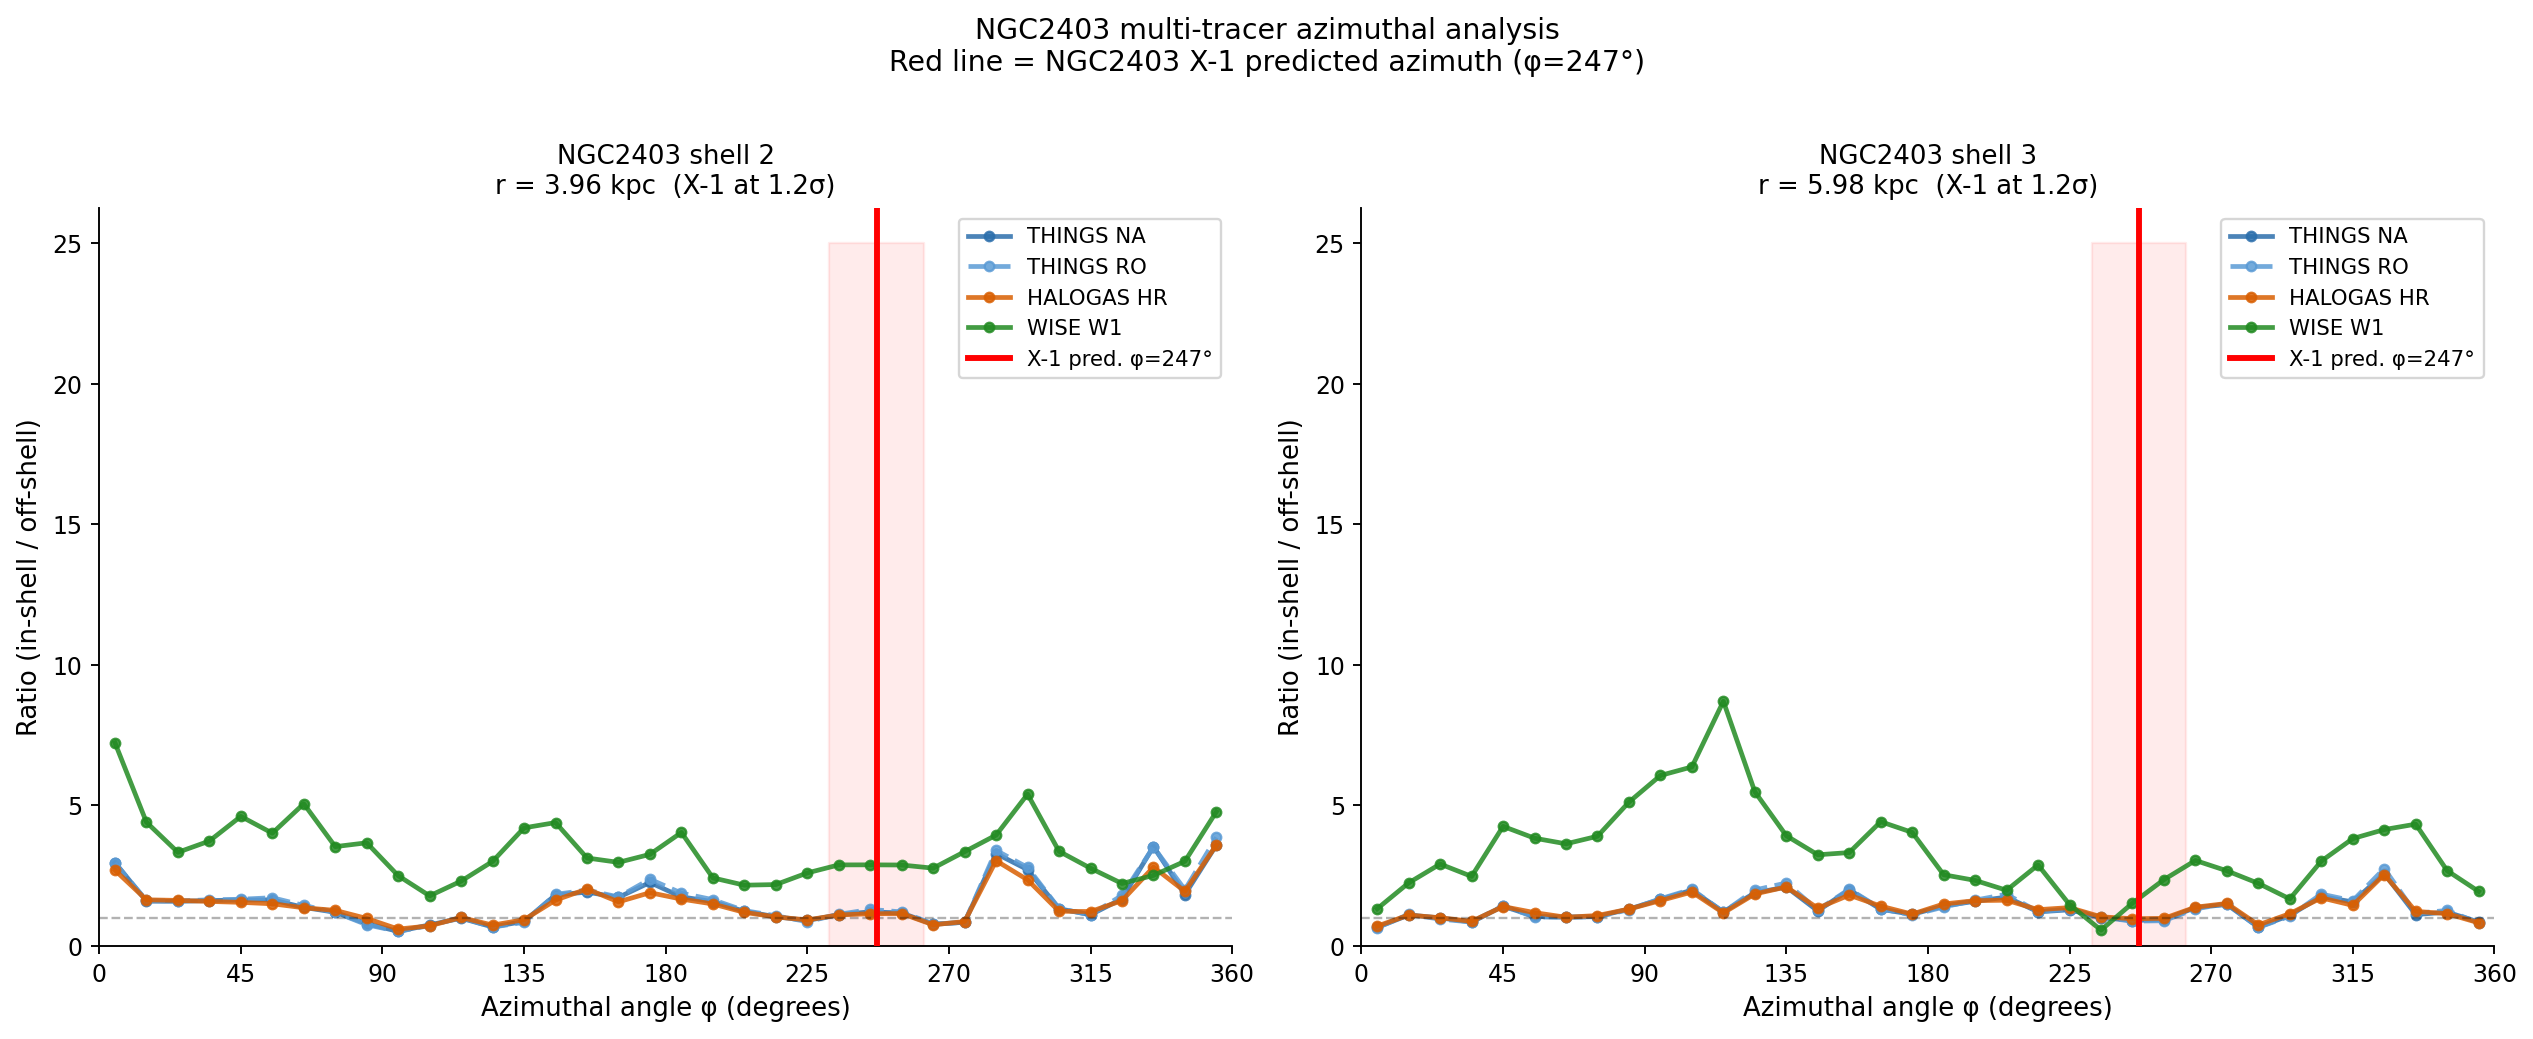

Values plotted in this chart, from the file beside it:
phi_mid, ratio, n_pix, tracer, shell, r_sh
5.0, 2.969, 2581, THINGS NA, 2, 3.955
15.0, 1.594, 2581, THINGS NA, 2, 3.955
25.0, 1.59, 2580, THINGS NA, 2, 3.955
35.0, 1.617, 2575, THINGS NA, 2, 3.955
45.0, 1.636, 2575, THINGS NA, 2, 3.955
55.0, 1.643, 2576, THINGS NA, 2, 3.955
65.0, 1.373, 2572, THINGS NA, 2, 3.955
75.0, 1.2, 2573, THINGS NA, 2, 3.955
85.0, 0.796, 2570, THINGS NA, 2, 3.955
95.0, 0.5193, 2573, THINGS NA, 2, 3.955
105.0, 0.7529, 2571, THINGS NA, 2, 3.955
115.0, 0.9893, 2576, THINGS NA, 2, 3.955
125.0, 0.6775, 2569, THINGS NA, 2, 3.955
135.0, 0.8787, 2571, THINGS NA, 2, 3.955
145.0, 1.818, 2562, THINGS NA, 2, 3.955
155.0, 1.916, 2570, THINGS NA, 2, 3.955
165.0, 1.732, 2575, THINGS NA, 2, 3.955
175.0, 2.26, 2566, THINGS NA, 2, 3.955
185.0, 1.749, 2574, THINGS NA, 2, 3.955
195.0, 1.579, 2570, THINGS NA, 2, 3.955
205.0, 1.235, 2576, THINGS NA, 2, 3.955
215.0, 1.042, 2572, THINGS NA, 2, 3.955
225.0, 0.9094, 2573, THINGS NA, 2, 3.955
235.0, 1.111, 2572, THINGS NA, 2, 3.955
245.0, 1.218, 2570, THINGS NA, 2, 3.955
255.0, 1.175, 2577, THINGS NA, 2, 3.955
265.0, 0.7715, 2578, THINGS NA, 2, 3.955
275.0, 0.8441, 2580, THINGS NA, 2, 3.955
285.0, 3.289, 2577, THINGS NA, 2, 3.955
295.0, 2.716, 2590, THINGS NA, 2, 3.955
305.0, 1.328, 2570, THINGS NA, 2, 3.955
315.0, 1.109, 2577, THINGS NA, 2, 3.955
325.0, 1.679, 2583, THINGS NA, 2, 3.955
335.0, 3.537, 2580, THINGS NA, 2, 3.955
345.0, 1.832, 2581, THINGS NA, 2, 3.955
355.0, 3.593, 2575, THINGS NA, 2, 3.955
5.0, 2.945, 2581, THINGS RO, 2, 3.955
15.0, 1.622, 2581, THINGS RO, 2, 3.955
25.0, 1.601, 2580, THINGS RO, 2, 3.955
35.0, 1.644, 2575, THINGS RO, 2, 3.955
45.0, 1.664, 2575, THINGS RO, 2, 3.955
55.0, 1.719, 2576, THINGS RO, 2, 3.955
65.0, 1.444, 2572, THINGS RO, 2, 3.955
75.0, 1.199, 2573, THINGS RO, 2, 3.955
85.0, 0.7578, 2560, THINGS RO, 2, 3.955
95.0, 0.5175, 2573, THINGS RO, 2, 3.955
105.0, 0.7292, 2571, THINGS RO, 2, 3.955
115.0, 1.017, 2576, THINGS RO, 2, 3.955
125.0, 0.6726, 2569, THINGS RO, 2, 3.955
135.0, 0.8422, 2568, THINGS RO, 2, 3.955
145.0, 1.837, 2562, THINGS RO, 2, 3.955
155.0, 1.991, 2570, THINGS RO, 2, 3.955
165.0, 1.745, 2575, THINGS RO, 2, 3.955
175.0, 2.376, 2566, THINGS RO, 2, 3.955
185.0, 1.882, 2574, THINGS RO, 2, 3.955
195.0, 1.649, 2570, THINGS RO, 2, 3.955
205.0, 1.261, 2576, THINGS RO, 2, 3.955
215.0, 1.076, 2572, THINGS RO, 2, 3.955
225.0, 0.8663, 2573, THINGS RO, 2, 3.955
235.0, 1.127, 2572, THINGS RO, 2, 3.955
... 228 more rows
